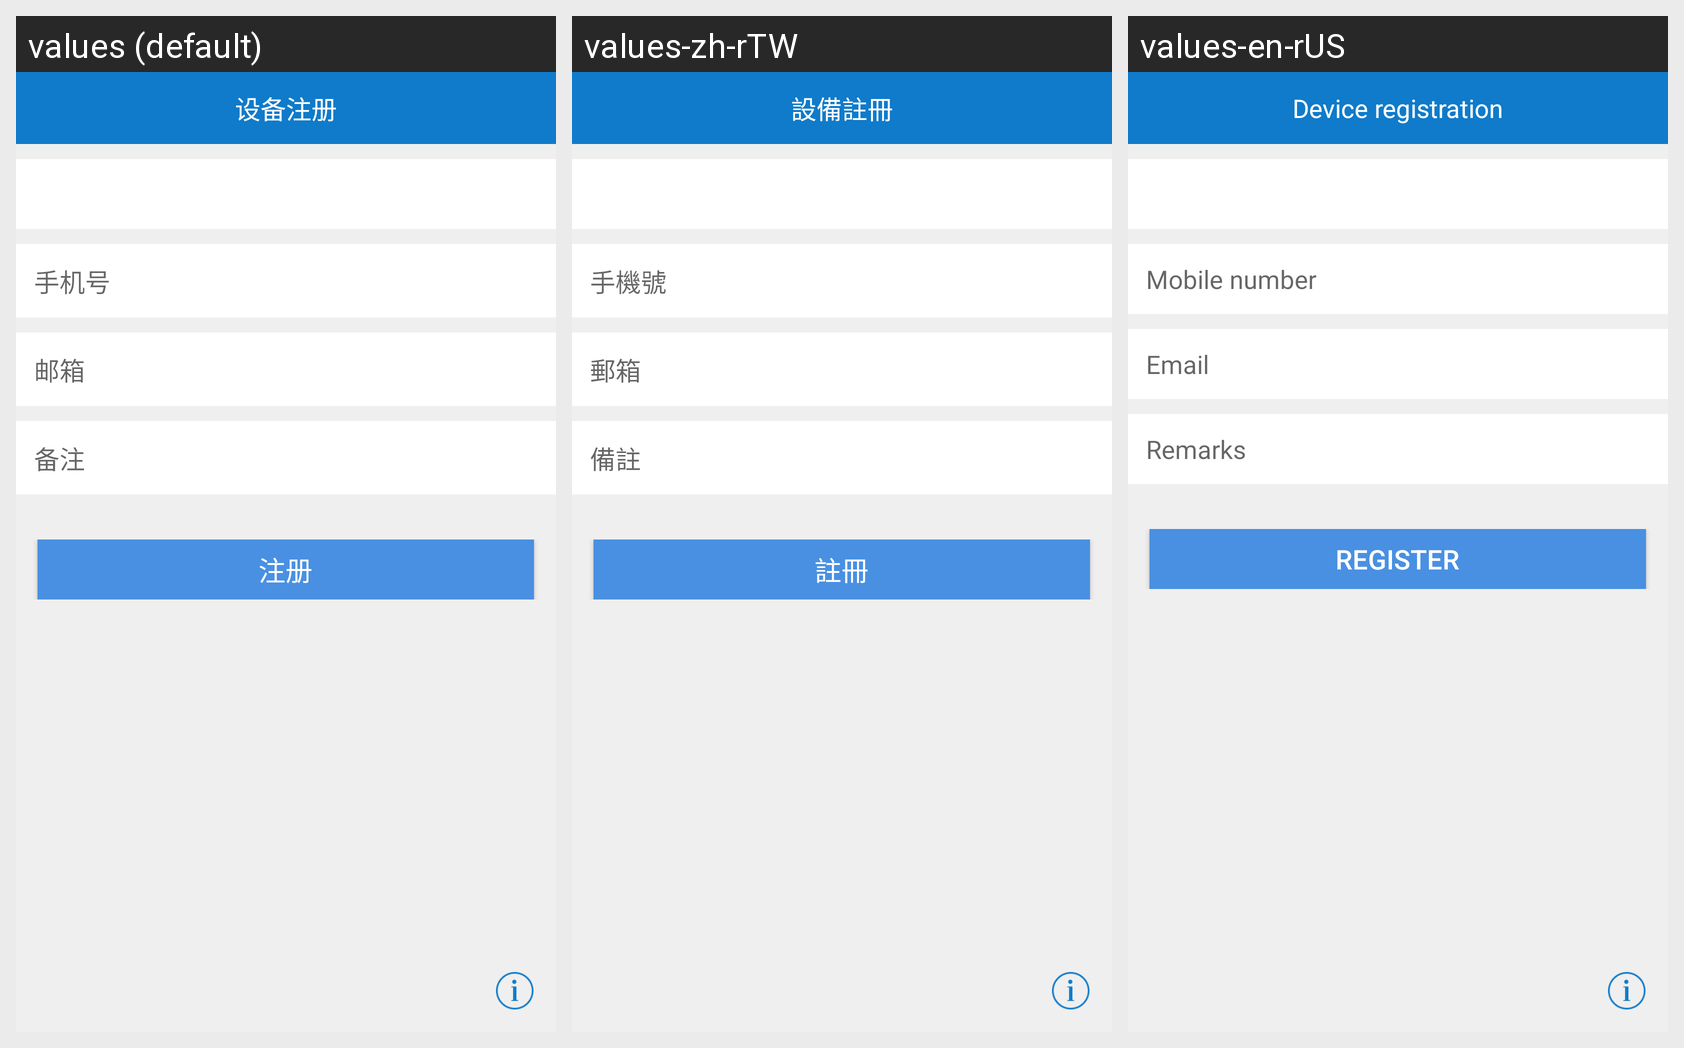

Translations of the strings shown on this Android screen, per locale in the grid:
Android screen res/layout/mdm_activity_device_register.xml rendered under 3 locales, left to right: values (default), values-zh-rTW, values-en-rUS. Device: Nexus 5 (rendered at 1080×1920; each locale shown at half size, 540×960, under a caption strip naming it); theme AppTheme_0.
Strings drawn on this screen, with the default value and each locale's value (text and hints the layout hard-codes, and strings that could not be matched under every locale, appear in the picture but are not listed):

device_registe
  values: 设备注册
  values-zh-rTW: 設備註冊
  values-en-rUS: Device registration

phone_num
  values: 手机号
  values-zh-rTW: 手機號
  values-en-rUS: Mobile number

mail
  values: 邮箱
  values-zh-rTW: 郵箱
  values-en-rUS: Email

remark
  values: 备注
  values-zh-rTW: 備註
  values-en-rUS: Remarks

register
  values: 注册
  values-zh-rTW: 註冊
  values-en-rUS: Register
